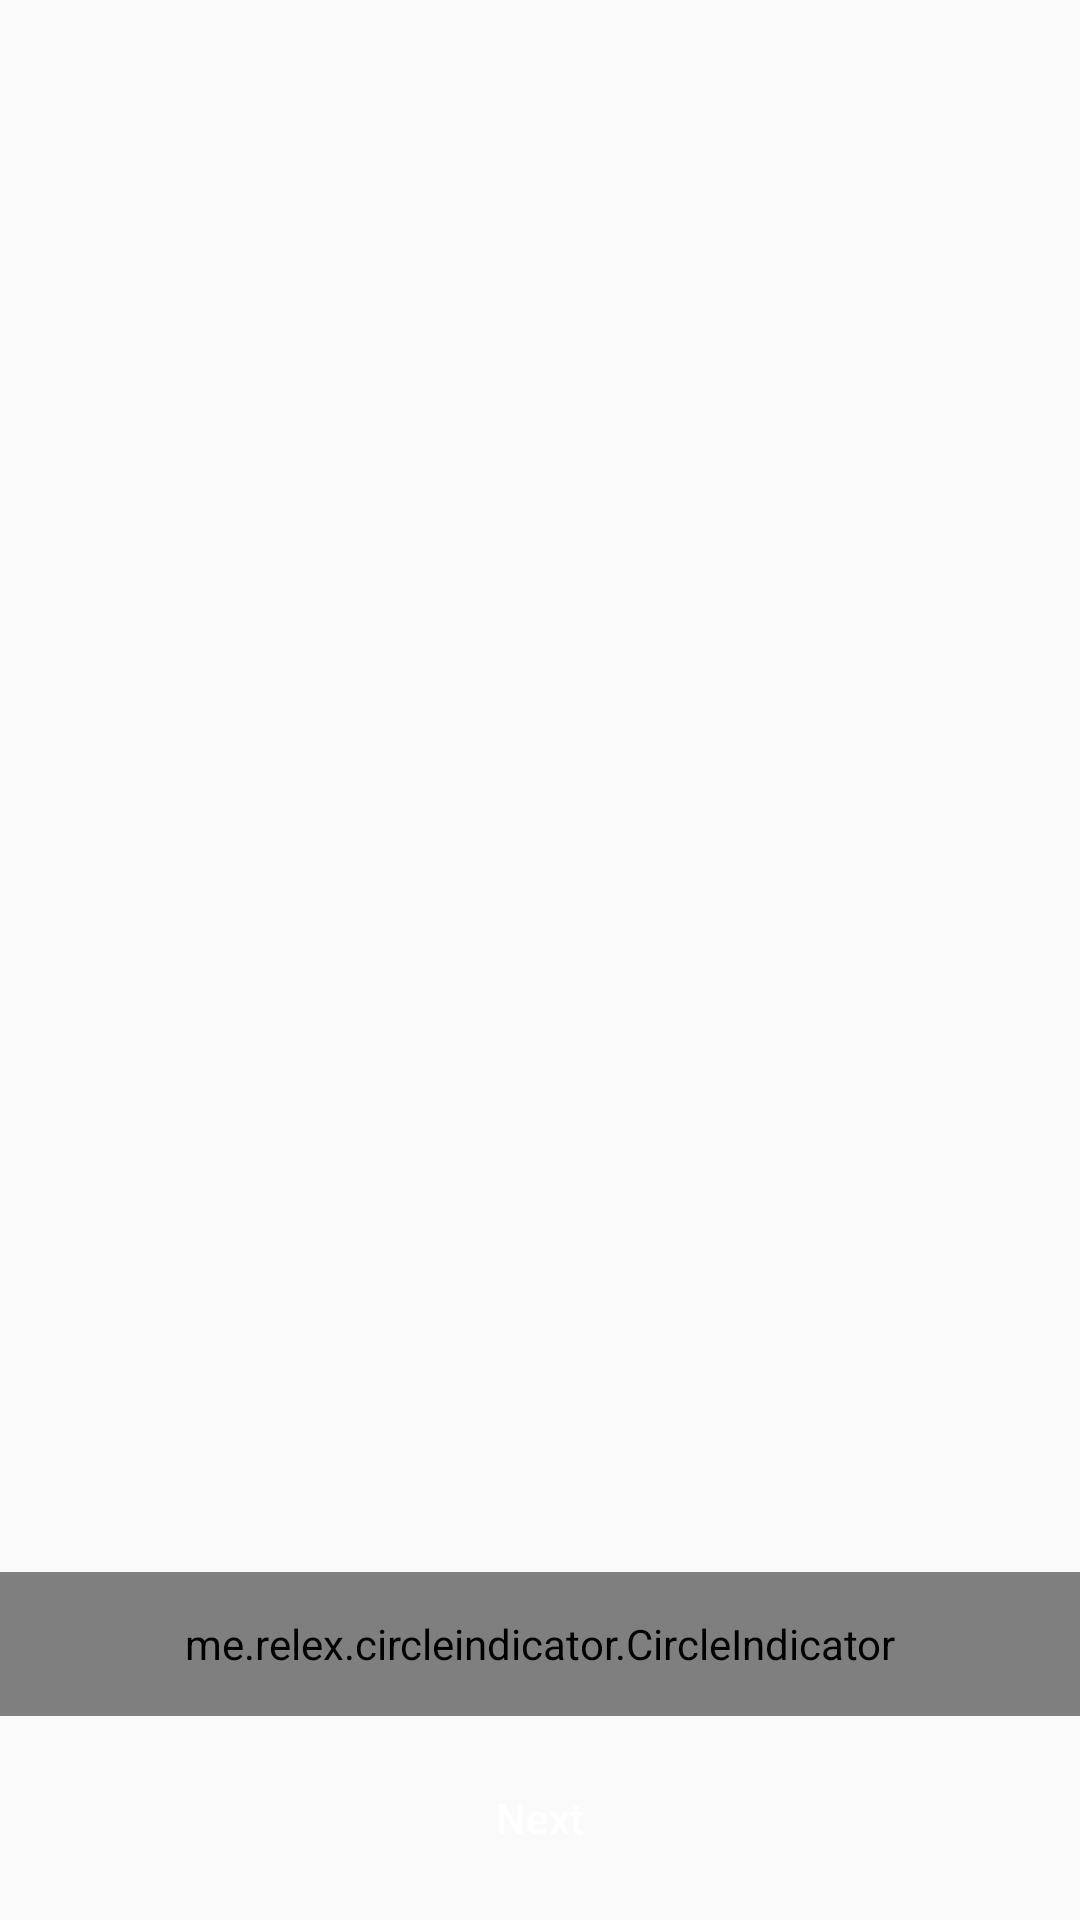

Produce the Android XML layout that renders to this screen, including the resource entries it uses.
<!-- AndroidManifest.xml: application theme AppTheme -->
<!-- res/layout/fragment_tutorial.xml -->
<?xml version="1.0" encoding="utf-8"?>
<LinearLayout xmlns:android="http://schemas.android.com/apk/res/android"
    xmlns:app="http://schemas.android.com/apk/res-auto"
    xmlns:custom="http://schemas.android.com/apk/res-auto"
    android:layout_width="match_parent"
    android:layout_height="match_parent"
    android:orientation="vertical">

    <RelativeLayout
        android:layout_width="match_parent"
        android:layout_height="0dp"
        android:layout_weight="1">

        <android.support.v4.view.ViewPager
            android:id="@+id/viewpager"
            android:layout_width="match_parent"
            android:layout_height="match_parent"
            android:layout_gravity="center_vertical"
            android:clipToPadding="false" />


        <me.relex.circleindicator.CircleIndicator
            android:id="@+id/indicator"
            android:layout_width="match_parent"
            android:layout_height="@dimen/x48"
            android:layout_alignParentStart="true"
            android:layout_alignParentBottom="true"
            android:layout_gravity="bottom"
            custom:ci_drawable="@drawable/red_radius"
            custom:ci_drawable_unselected="@drawable/white_radius" />


    </RelativeLayout>

    <Button
        android:id="@+id/btnNext"
        android:layout_width="@dimen/x180"
        android:layout_height="wrap_content"
        android:layout_gravity="bottom|center_horizontal"
        android:layout_marginTop="@dimen/x10"
        android:layout_marginBottom="@dimen/x10"
        android:background="@drawable/button_red"
        android:gravity="center"
        android:text="@string/next"
        android:textAllCaps="false"
        android:textColor="@color/white" />

</LinearLayout>
<!-- resources referenced by this layout -->
<resources>
  <color name="white">#FFFFFFFF</color>
  <dimen name="x10">10dp</dimen>
  <dimen name="x180">180dp</dimen>
  <dimen name="x48">48dp</dimen>
  <string name="next">Next</string>
  <style name="AppTheme" parent="AppBaseTheme">
  
          
          <item name="colorAccent">@color/app_red</item>
          <item name="colorPrimaryDark">@color/black</item>
          <item name="colorPrimary">@color/app_red</item>
          <item name="android:windowNoTitle">true</item>
      </style>
  <style name="AppBaseTheme" parent="Theme.AppCompat.Light.NoActionBar">
          
      </style>
  <color name="app_red">#D93830</color>
  <color name="black">#000</color>
</resources>
